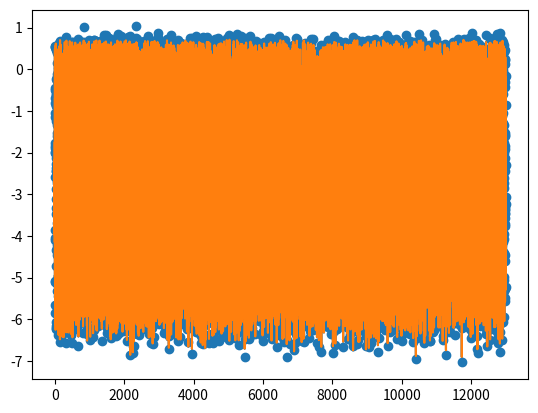

Python code for this plot:
"""
Function for fits to be used when there is not a linear transform to enable fitting by singular value decomposition
"""
import numpy as np
from scipy.optimize import leastsq
from matplotlib import pyplot as plt


def make_sample_data(params, x, sigma=0.1):
    y = giqe5_deriv(params, x)
    return y, y + np.random.randn(len(y)) * sigma


def giqe5_deriv(params, distortion_vector):

    c0, c1, c2, c3, c4, c5 = params
    res, blur, noise = distortion_vector[:, 0], distortion_vector[:, 1], distortion_vector[:, 2]
    y = c0 + c1 * np.log10(res) + c2 * (1 - np.exp(c3 * noise)) * np.log10(blur) + c4 * np.log10(blur) \
        + c5 * noise

    return y


def _giqe5_deriv_residuals(params, y, distortion_vector):
    err = np.ravel(y) - giqe5_deriv(params, distortion_vector)
    return err


def giqe5_deriv_2(params, distortion_vector):

    c0, c1, c2, c3, c4, c5, c6, c7 = params
    res, blur, noise = distortion_vector[:, 0], distortion_vector[:, 1], distortion_vector[:, 2]
    rer = c4 / (1 + c5 * blur)
    y = c0 + c1 * np.log10(res) + c2 * (1 - np.exp(c3 * noise)) * np.log10(rer) + c6 * np.log10(rer) \
        + c7 * noise

    return y


def _giqe5_deriv_residuals_2(params, y, distortion_vector):
    err = np.ravel(y) - giqe5_deriv_2(params, distortion_vector)
    return err


def giqe5_deriv_3(params, distortion_vector):

    c0, c1, c2, c3, c4, c5, c6, c7 = params
    res, blur, noise = distortion_vector[:, 0], distortion_vector[:, 1], distortion_vector[:, 2]
    rer = c4 / (1 + c5 * blur / res)
    y = c0 + c1 * np.log10(res) + c2 * (1 - np.exp(c3 * noise)) * np.log10(rer) + c6 * np.log10(rer) \
        + c7 * noise

    return y


def _giqe5_deriv_residuals_3(params, y, distortion_vector):
    err = np.ravel(y) - giqe5_deriv_3(params, distortion_vector)
    return err


def power_law(params, distortion_vector):

    c0, c1, c2, c3, c4, c5, c6 = params
    res, blur, noise = distortion_vector[:, 0], distortion_vector[:, 1], distortion_vector[:, 2]
    y = c0 + c1 * res ** c2 + c3 * blur ** c4 + c5 * noise ** c6

    return y


def _power_law_residuals(params, y, distortion_vector):
    err = np.ravel(y) - power_law(params, distortion_vector)
    return err


def rer_0(params, distortion_vector):
    """
    If native blur is constant, c0 and c1 are redundant, but this function is designed to be extensible to
    true 2d distortion vectors in which native blur may vary
    """
    c0, c1, c2, c3 = params
    native_blur, blur = distortion_vector[:, 0], distortion_vector[:, 1]
    y = c0 - c1 * native_blur + c2 * np.exp(c3 * blur)

    return y


def _rer_0_residuals(params, y, distortion_vector):
    err = np.ravel(y) - rer_0(params, distortion_vector)
    return err


def rer_1(params, distortion_vector):
    """
    If native blur is constant, c0 and c1 are redundant, but this function is designed to be extensible to
    true 2d distortion vectors in which native blur may vary
    """
    c0, c1 = params
    native_blur, blur = distortion_vector[:, 0], distortion_vector[:, 1]
    y = c0 * np.exp(c1 * native_blur) * np.exp(c1 * blur)

    return y


def _rer_1_residuals(params, y, distortion_vector):
    err = np.ravel(y) - rer_1(params, distortion_vector)
    return err


def rer_2(params, distortion_vector):
    """
    This function is NOT extensible to a true 2d fit that incorporates native and secondary blur. Instead, c1 depends
    the extent of native blur in each fit.
    """
    c0, c1 = params
    native_blur, blur = distortion_vector[:, 0], distortion_vector[:, 1]
    y = c0 / (1 + c1 * blur)

    return y


def _rer_2_residuals(params, y, distortion_vector):
    err = np.ravel(y) - rer_2(params, distortion_vector)
    return err


def rer_3(params, distortion_vector):
    """
    This function is NOT extensible to a true 2d fit that incorporates native and secondary blur. Instead, c0 is an
    approximation of the native blur in each chip.
    """
    c0 = params
    native_blur, blur = distortion_vector[:, 0], distortion_vector[:, 1]
    y = 1 / (np.sqrt(2 * np.pi) * (c0 + blur))

    return y


def _rer_3_residuals(params, y, distortion_vector):
    err = np.ravel(y) - rer_3(params, distortion_vector)
    return err


def rer_4(params, distortion_vector):
    """
    This function is NOT extensible to a true 2d fit that incorporates native and secondary blur. Instead, c0 is an
    approximation of the native blur in each chip.
    """
    c0 = params
    native_blur, blur = distortion_vector[:, 0], distortion_vector[:, 1]
    y = 1 / (np.sqrt(2 * np.pi * (c0 + blur ** 2)))

    return y


def _rer_4_residuals(params, y, distortion_vector):
    err = np.ravel(y) - rer_4(params, distortion_vector)
    return err


def fit(x, y, distortion_ids=('res', 'blur', 'noise'), fit_key='giqe5_deriv'):

    if distortion_ids != ('res', 'blur', 'noise'):
        raise Exception('distortion_ids must == (res, blur, noise)')

    residuals, initial_params = _leastsq_inputs[fit_key]
    w = leastsq(residuals, initial_params, args=(y, x))[0]

    return w


def apply_fit(w, x, fit_key):
    fit_function = _fit_functions[fit_key]
    return fit_function(w, x)


# giqe5_2 initials
_c0 = 0.5
_c1 = 0.3
_c2 = 0.2
_c3 = -0.1
_c4 = 2
_c5 = 5
_c6 = 0.5
_c7 = -0.01

_leastsq_inputs = {
    # 'giqe5_deriv_3': (_giqe5_deriv_residuals_2, (_c0, _c1, _c2, _c3, _c4, _c5, _c6, _c7)),
    'giqe5_deriv_2': (_giqe5_deriv_residuals_2, (_c0, _c1, _c2, _c3, _c4, _c5, _c6, _c7)),
    'giqe5_deriv': (_giqe5_deriv_residuals, (0.5, 0.3, 0.3, -1, 0.3, -0.14)),
    'power_law': (_power_law_residuals, (0.5, 0.5, 1, -0.1, 1, -0.05, 1)),

    'rer_0': (_rer_0_residuals, (0.9, 0.25, 1, -1)),
    'rer_1': (_rer_1_residuals, (0.9, -1)),
    'rer_2': (_rer_2_residuals, (1, 1)),
    'rer_3': (_rer_3_residuals, (1, )),
    'rer_4': (_rer_4_residuals, (1, ))
}

_fit_functions = {
    # 'giqe5_deriv_3': giqe5_deriv_3,
    'giqe5_deriv_2': giqe5_deriv_2,
    'giqe5_deriv': giqe5_deriv,
    'power_law': power_law,

    'rer_0': rer_0,
    'rer_1': rer_1,
    'rer_2': rer_2,
    'rer_3': rer_3,
    'rer_4': rer_4
}


if __name__ == '__main__':

    _params = (0.5, 0.3, 0.3, -1.5, 0.3, -0.14)
    _num_pts = 13000

    _r = np.random.rand(_num_pts) * 0.8 + 0.2
    _sigma_b = np.random.rand(_num_pts) * 4.9 + 0.1
    _lambda_p = np.random.randint(0, 25, _num_pts) * 2

    _x0 = np.stack([_r, _sigma_b, _lambda_p], axis=1)
    print(np.shape(_x0))
    _truth, _data = make_sample_data(_params, _x0)

    _p_fit = fit(_x0, _data)
    # _p0 = np.array([8, -2, -3, -1, 1, -3])
    # _p_fit = leastsq(_giqe5_deriv_residuals, _p0, args=(_data, _x0))[0]

    _y_fit = giqe5_deriv(_p_fit, _x0)

    plt.figure()
    plt.scatter(np.arange(len(_data)), _data)
    plt.plot(_y_fit)
    plt.plot(_truth)
    plt.show()

    print(_p_fit)
